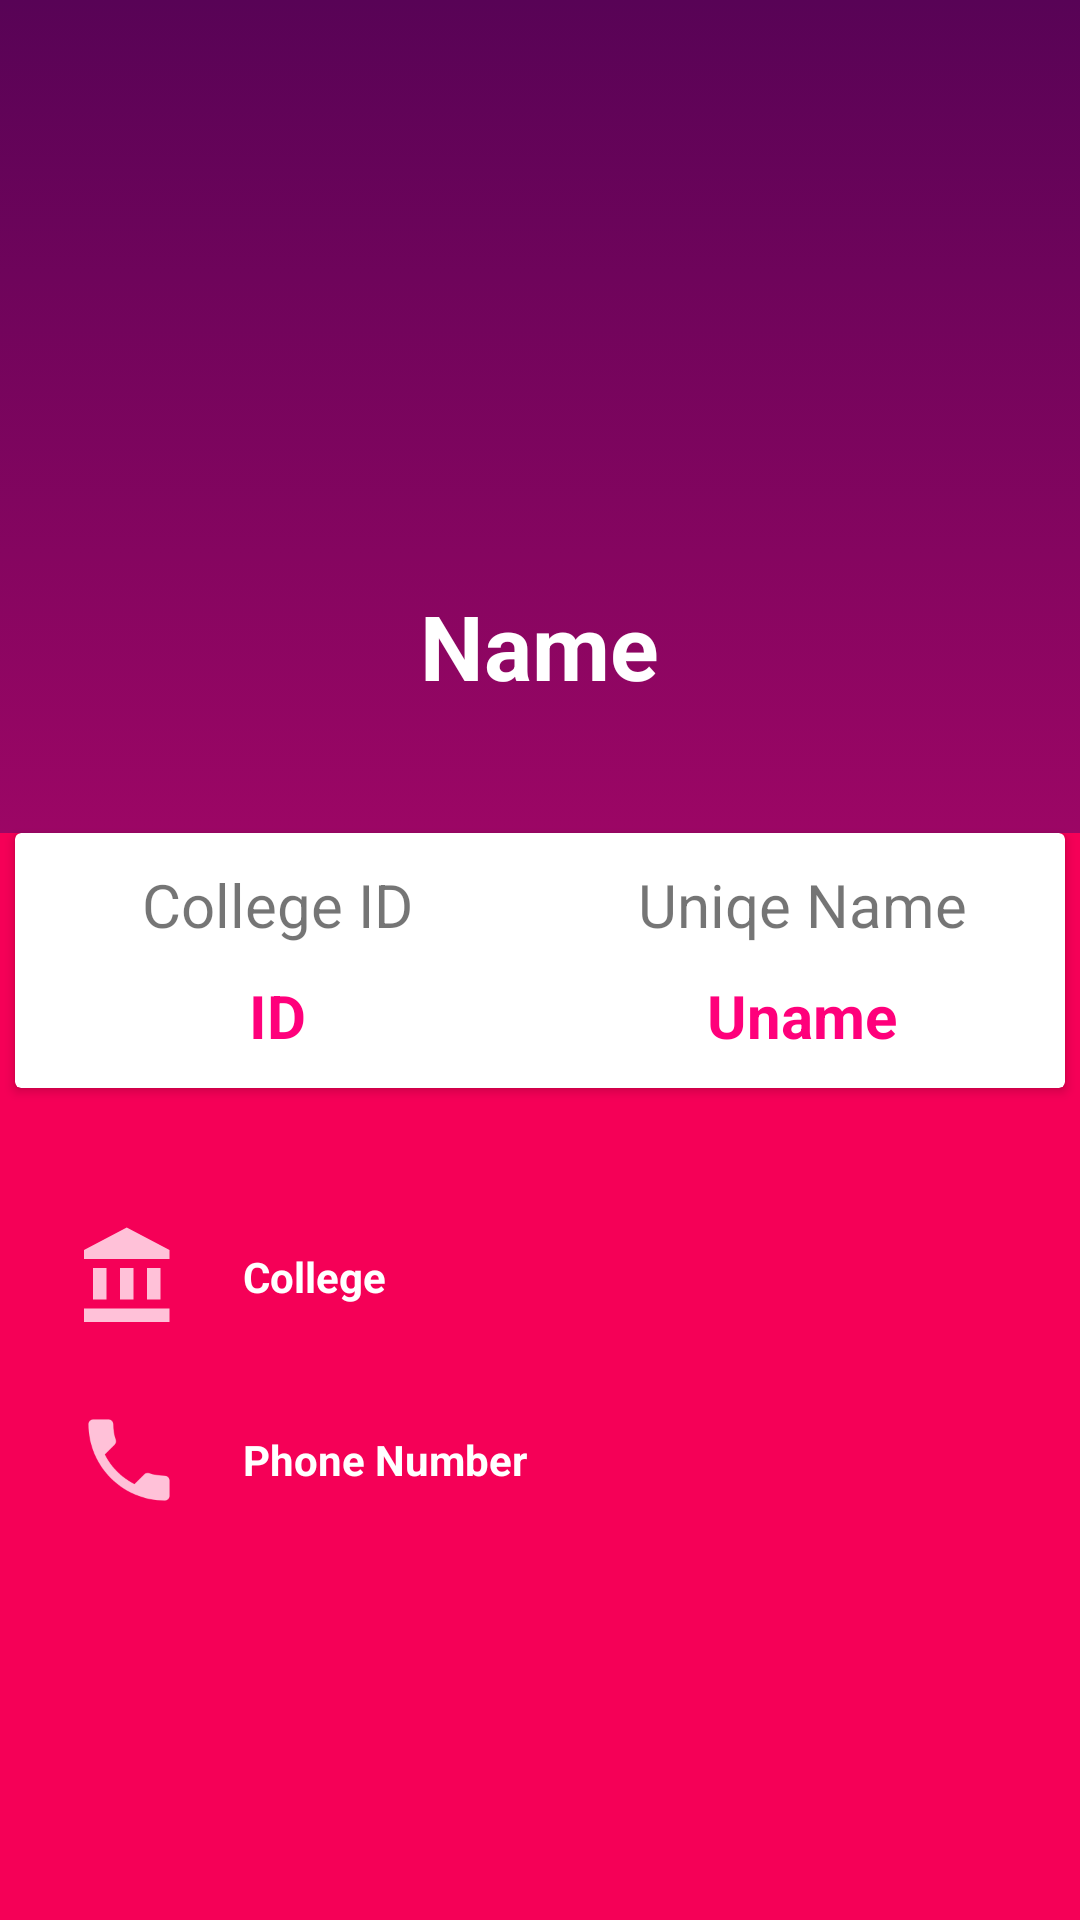

This screen was rendered from an Android layout file. Write that file and the resources it references.
<!-- AndroidManifest.xml: application theme MyMaterialTheme -->
<!-- res/layout/activity_profilee.xml -->
<?xml version="1.0" encoding="utf-8"?>
<android.support.v4.widget.DrawerLayout xmlns:android="http://schemas.android.com/apk/res/android"
    xmlns:app="http://schemas.android.com/apk/res-auto"
    xmlns:tools="http://schemas.android.com/tools"
    android:id="@+id/drawer_layout"
    android:layout_width="match_parent"
    android:layout_height="match_parent"
    android:fitsSystemWindows="true"
    tools:openDrawer="start">


    <include
        layout="@layout/app_bar_home"
        android:layout_width="match_parent"
        android:layout_height="match_parent" />

    <android.support.design.widget.NavigationView
        android:id="@+id/nav_view"
        android:layout_width="wrap_content"
        android:layout_height="match_parent"
        android:layout_gravity="start"
        android:fitsSystemWindows="true"
        app:headerLayout="@layout/nav_header_home"
        app:menu="@menu/activity_home_drawer_new" />












    <LinearLayout xmlns:android="http://schemas.android.com/apk/res/android"
        xmlns:app="http://schemas.android.com/apk/res-auto"
        xmlns:tools="http://schemas.android.com/tools"
        android:layout_width="match_parent"
        android:layout_height="match_parent"
        android:gravity="center"
        tools:context="com.example.premjith.polyassistant.profilee"
        android:background="@color/colorPrimary"
        android:orientation="vertical">

        <RelativeLayout
            android:layout_weight="1"
            android:layout_width="match_parent"
            android:layout_height="wrap_content">
            <LinearLayout
                android:background="@drawable/gradient"
                android:layout_width="match_parent"
                android:layout_height="match_parent"
                android:orientation="vertical">
                <ImageView
                    android:layout_marginTop="45dp"
                    android:layout_gravity="center_horizontal"
                    android:layout_width="150dp"
                    android:layout_height="150dp"
                    android:src="@drawable/ic_account_circle_black_24dp"/>
                <TextView

                    android:layout_gravity="center_horizontal"
                    android:layout_width="wrap_content"
                    android:layout_height="wrap_content"
                    android:text="Name"
                    android:textColor="#fff"
                    android:textStyle="bold"
                    android:textSize="30sp"/>
            </LinearLayout>

        </RelativeLayout>
        <android.support.v7.widget.CardView
            app:cardBackgroundColor="#fff"

            android:layout_width="350dp"
            android:layout_height="85sp"
            android:layout_centerHorizontal="true">
            <LinearLayout
                android:layout_width="match_parent"
                android:layout_height="match_parent"
                android:orientation="horizontal">
                <LinearLayout
                    android:gravity="center"
                    android:orientation="vertical"
                    android:layout_width="0dp"
                    android:layout_weight="1"
                    android:layout_height="match_parent">
                    <TextView
                        android:layout_width="wrap_content"
                        android:layout_height="wrap_content"
                        android:text="College ID"
                        android:textSize="20sp"
                        />
                    <TextView
                        android:layout_width="wrap_content"
                        android:layout_height="wrap_content"
                        android:text="ID"
                        android:textStyle="bold"
                        android:textSize="20sp"
                        android:paddingTop="10dp"
                        android:textColor="@color/colorAccent"/>

                </LinearLayout>
                <LinearLayout
                    android:gravity="center"
                    android:orientation="vertical"
                    android:layout_width="0dp"
                    android:layout_weight="1"
                    android:layout_height="match_parent">
                    <TextView
                        android:layout_width="wrap_content"
                        android:layout_height="wrap_content"
                        android:text="Uniqe Name"
                        android:textSize="20sp"
                        />
                    <TextView
                        android:layout_width="wrap_content"
                        android:layout_height="wrap_content"
                        android:text="Uname"
                        android:textStyle="bold"
                        android:textSize="20sp"
                        android:paddingTop="10dp"
                        android:textColor="@color/colorAccent"/>

                </LinearLayout>

            </LinearLayout>

        </android.support.v7.widget.CardView>
        <LinearLayout
            android:layout_weight="1"
            android:layout_width="360dp"
            android:layout_height="match_parent"
            android:orientation="vertical"
            android:layout_gravity="center"
            android:layout_marginTop="45dp">
            <LinearLayout
                android:orientation="horizontal"
                android:paddingLeft="25dp"
                android:layout_width="match_parent"
                android:layout_height="wrap_content">
                <ImageView
                    android:layout_width="36dp"
                    android:layout_height="36dp"
                    android:src="@drawable/ic_college_white_24dp"/>
                <TextView
                    android:textStyle="bold"
                    android:layout_gravity="center_vertical"
                    android:layout_width="wrap_content"
                    android:layout_height="wrap_content"
                    android:textColor="#fff"
                    android:paddingLeft="20dp"
                    android:text="College"/>
            </LinearLayout>
            <LinearLayout
                android:layout_marginTop="25dp"
                android:orientation="horizontal"
                android:paddingLeft="25dp"
                android:layout_width="match_parent"
                android:layout_height="wrap_content">
                <ImageView
                    android:layout_width="36dp"
                    android:layout_height="36dp"
                    android:src="@drawable/ic_phone_white_24dp"/>
                <TextView
                    android:textStyle="bold"

                    android:layout_gravity="center_vertical"
                    android:layout_width="wrap_content"
                    android:layout_height="wrap_content"
                    android:paddingLeft="20dp"
                    android:textColor="#fff"
                    android:text="Phone Number"/>
            </LinearLayout>

        </LinearLayout>


    </LinearLayout>























</android.support.v4.widget.DrawerLayout>


    
<!-- res/layout/app_bar_home.xml (included above) -->
<?xml version="1.0" encoding="utf-8"?>
<android.support.design.widget.CoordinatorLayout xmlns:android="http://schemas.android.com/apk/res/android"
    xmlns:app="http://schemas.android.com/apk/res-auto"
    xmlns:tools="http://schemas.android.com/tools"
    android:layout_width="match_parent"
    android:layout_height="match_parent"
    tools:context="com.example.premjith.polyassistant.MainActivity">

    <android.support.design.widget.AppBarLayout
        android:layout_width="match_parent"
        android:layout_height="wrap_content"
        android:theme="@style/AppTheme.AppBarOverlay">

        <android.support.v7.widget.Toolbar
            android:id="@+id/toolbar"
            android:layout_width="match_parent"
            android:layout_height="?attr/actionBarSize"
            android:background="?attr/colorPrimary"
            app:popupTheme="@style/AppTheme.PopupOverlay" />

    </android.support.design.widget.AppBarLayout>
    <LinearLayout
        android:layout_width="wrap_content"
        android:layout_height="wrap_content">
        <TextView
            android:layout_width="wrap_content"
            android:layout_height="wrap_content"
            android:text="app_bar_home_description........"
            android:layout_marginTop="10mm"/>
    </LinearLayout>





</android.support.design.widget.CoordinatorLayout>
<!-- res/layout/nav_header_home.xml (included above) -->
<?xml version="1.0" encoding="utf-8"?>
<LinearLayout xmlns:android="http://schemas.android.com/apk/res/android"
    xmlns:app="http://schemas.android.com/apk/res-auto"
    xmlns:tools="http://schemas.android.com/tools"
    android:layout_width="match_parent"
    android:layout_height="@dimen/nav_header_height"
    android:background="@drawable/header"
    android:gravity="bottom"
    android:orientation="vertical"
    android:paddingBottom="@dimen/activity_vertical_margin"
    android:paddingLeft="@dimen/activity_horizontal_margin"
    android:paddingRight="@dimen/activity_horizontal_margin"
    android:paddingTop="@dimen/activity_vertical_margin"
    android:theme="@style/MyMaterialTheme">

    <ImageView
        android:id="@+id/imageView"
        android:layout_width="wrap_content"
        android:layout_height="wrap_content"
        android:paddingTop="@dimen/nav_header_vertical_spacing"
        app:srcCompat="@mipmap/ic_launcher_round"
        android:contentDescription=""
        tools:ignore="ContentDescription" />

    <TextView
        android:layout_width="match_parent"
        android:layout_height="wrap_content"
        android:paddingTop="@dimen/nav_header_vertical_spacing"
        android:textSize="22sp"
        android:fontFamily="monospace"
        android:textColor="#fff"
        android:id="@+id/tv_nav_name"
        android:textStyle="bold"
        android:text="True Poly"
        android:textAppearance="@style/TextAppearance.AppCompat.Body1" />

    <TextView
        android:layout_width="match_parent"
        android:layout_height="wrap_content"
        android:paddingTop="@dimen/nav_header_vertical_spacing"
        android:textSize="18sp"
        android:textColor="#fff"
        android:text="Phone Number"
        android:id="@+id/tvPhoneNav"
        android:textAppearance="@style/TextAppearance.AppCompat.Body1" />




</LinearLayout>
<!-- resources referenced by this layout -->
<resources>
  <color name="colorAccent">#ff007b</color>
  <color name="colorPrimary">#F50057</color>
  <dimen name="activity_horizontal_margin">16dp</dimen>
  <dimen name="activity_vertical_margin">16dp</dimen>
  <dimen name="nav_header_height">176dp</dimen>
  <dimen name="nav_header_vertical_spacing">8dp</dimen>
  <!-- drawable gradient (drawable) -->
  <?xml version="1.0" encoding="utf-8"?>
  <selector xmlns:android="http://schemas.android.com/apk/res/android">
      <item>
          <shape>
              <gradient
                  android:startColor="#9c0665"
                  android:endColor="#580356"
                  android:angle="90"
  
                  />
          </shape>
  
      </item>
  </selector>
  <!-- drawable ic_college_white_24dp (drawable) -->
  <vector xmlns:android="http://schemas.android.com/apk/res/android"
          android:width="24dp"
          android:height="24dp"
          android:viewportWidth="24.0"
          android:viewportHeight="24.0">
      <path
          android:fillColor="#ffc1d8"
          android:pathData="M4,10v7h3v-7L4,10zM10,10v7h3v-7h-3zM2,22h19v-3L2,19v3zM16,10v7h3v-7h-3zM11.5,1L2,6v2h19L21,6l-9.5,-5z"/>
  </vector>
  <!-- drawable ic_phone_white_24dp (drawable) -->
  <vector xmlns:android="http://schemas.android.com/apk/res/android"
          android:width="24dp"
          android:height="24dp"
          android:viewportWidth="24.0"
          android:viewportHeight="24.0">
      <path
          android:fillColor="#ffc1d8"
          android:pathData="M6.62,10.79c1.44,2.83 3.76,5.14 6.59,6.59l2.2,-2.2c0.27,-0.27 0.67,-0.36 1.02,-0.24 1.12,0.37 2.33,0.57 3.57,0.57 0.55,0 1,0.45 1,1V20c0,0.55 -0.45,1 -1,1 -9.39,0 -17,-7.61 -17,-17 0,-0.55 0.45,-1 1,-1h3.5c0.55,0 1,0.45 1,1 0,1.25 0.2,2.45 0.57,3.57 0.11,0.35 0.03,0.74 -0.25,1.02l-2.2,2.2z"/>
  </vector>
  <style name="AppTheme.AppBarOverlay" parent="ThemeOverlay.AppCompat.Dark.ActionBar" />
  <style name="AppTheme.PopupOverlay" parent="ThemeOverlay.AppCompat.Light" />
  <style name="MyMaterialTheme" parent="MyMaterialTheme.Base">
  
          </style>
  <style name="MyMaterialTheme.Base" parent="Theme.AppCompat.Light.DarkActionBar">
              <item name="windowNoTitle">true</item>
              <item name="windowActionBar">false</item>
              <item name="colorPrimary">@color/colorPrimary</item>
              <item name="colorPrimaryDark">@color/colorPrimaryDark</item>
              <item name="colorAccent">@color/colorAccent</item>
          </style>
  <color name="colorPrimaryDark">#C51162</color>
</resources>
